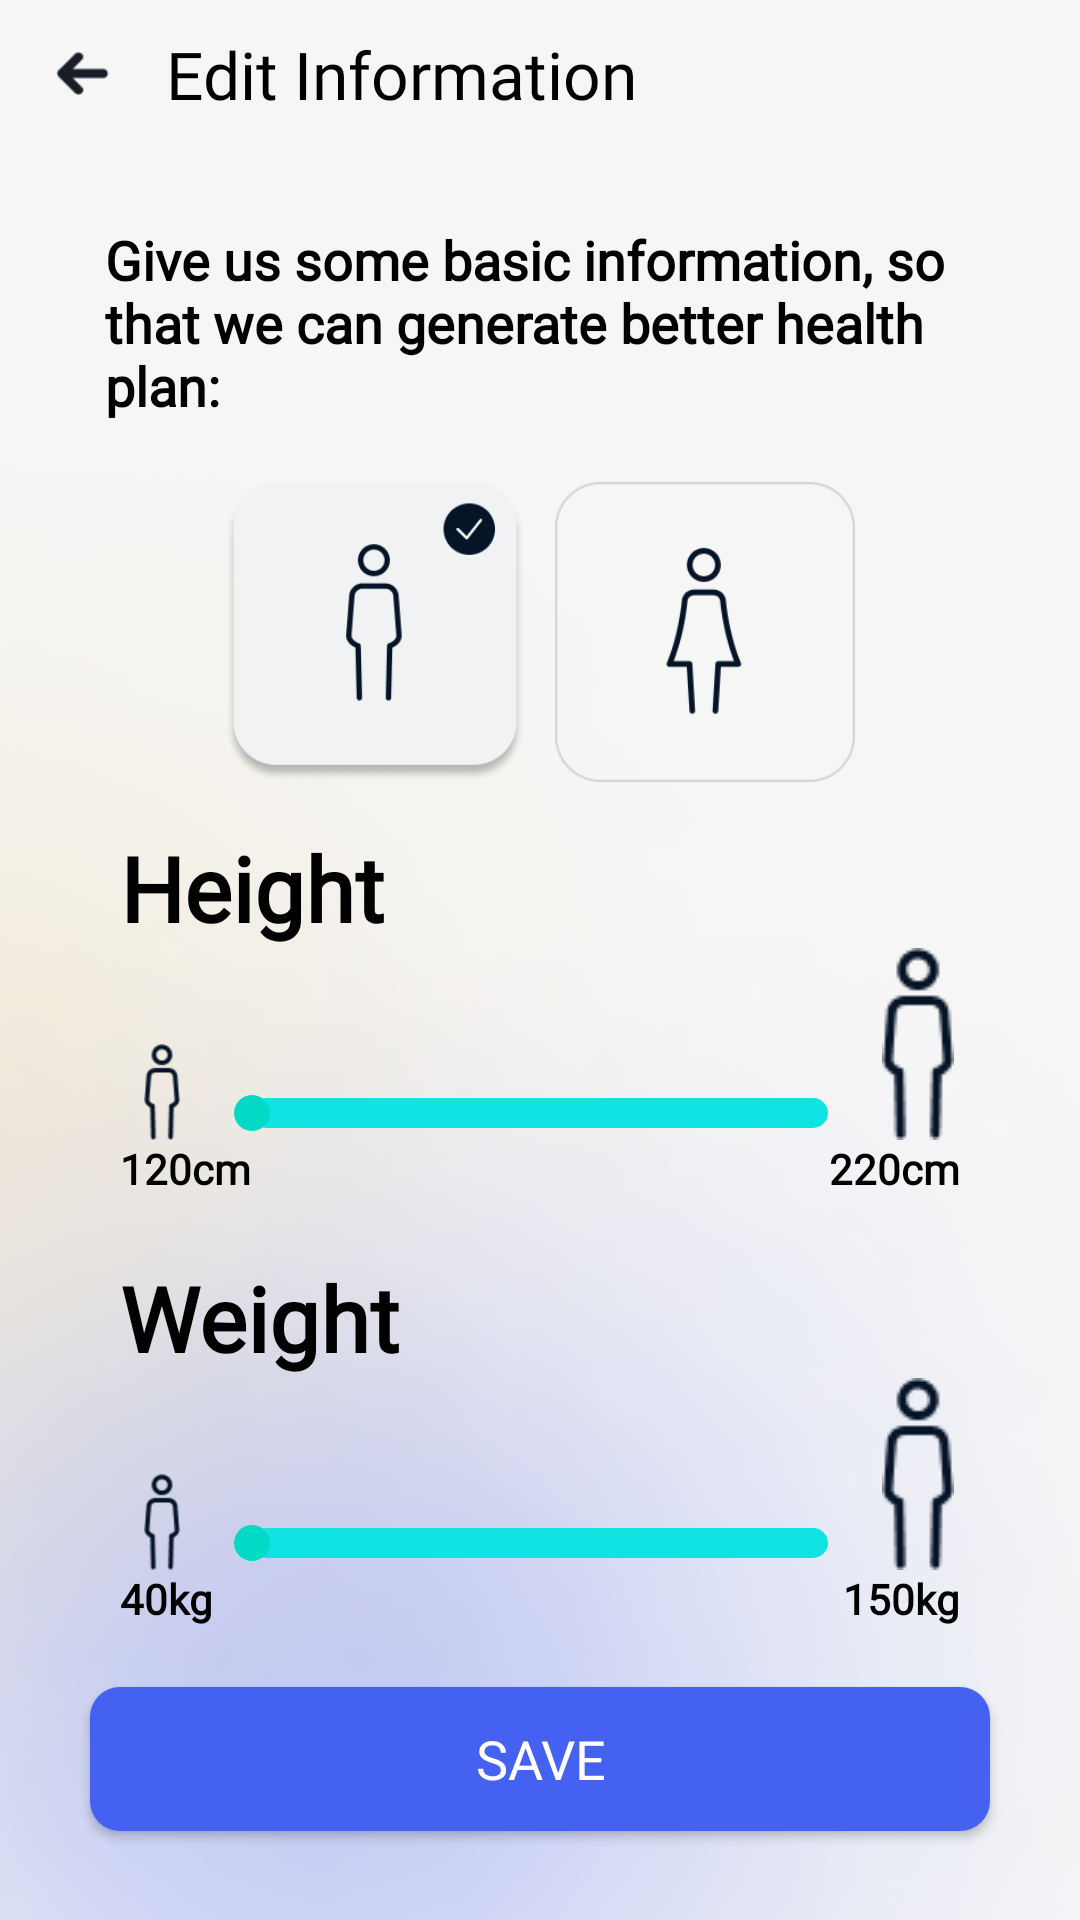

Layout XML and referenced resources for this Android screen:
<!-- AndroidManifest.xml: application theme Theme.HealthDiary -->
<!-- res/layout/activity_edit_info.xml -->
<?xml version="1.0" encoding="utf-8"?>
<androidx.constraintlayout.widget.ConstraintLayout xmlns:android="http://schemas.android.com/apk/res/android"
    xmlns:app="http://schemas.android.com/apk/res-auto"
    xmlns:tools="http://schemas.android.com/tools"
    android:layout_width="match_parent"
    android:layout_height="match_parent"
    tools:context=".ui.activity.EditInfoActivity"
    android:background="@drawable/background">

    <ImageView
        android:id="@+id/iv_back"
        android:layout_width="wrap_content"
        android:layout_height="wrap_content"
        android:src="@drawable/ic_back"
        android:scaleX="0.5"
        android:scaleY="0.5"
        app:layout_constraintStart_toStartOf="parent"
        app:layout_constraintTop_toTopOf="parent"
        android:layout_marginStart="10dp"
        android:layout_marginTop="10dp"
        tools:ignore="ContentDescription" />
    <TextView
        android:id="@+id/tv_title_devices"
        android:layout_width="wrap_content"
        android:layout_height="wrap_content"
        app:layout_constraintStart_toEndOf="@+id/iv_back"
        app:layout_constraintTop_toTopOf="@id/iv_back"
        app:layout_constraintBottom_toBottomOf="@id/iv_back"
        android:layout_marginStart="10dp"
        android:text="@string/edit_information"
        android:gravity="center"
        style="@style/activity_title" />

    <LinearLayout
        android:layout_width="match_parent"
        android:layout_height="wrap_content"
        android:orientation="vertical"
        app:layout_constraintBottom_toBottomOf="parent"
        app:layout_constraintEnd_toEndOf="parent"
        app:layout_constraintStart_toStartOf="parent"
        app:layout_constraintTop_toBottomOf="@id/tv_title_devices">

        <TextView
            android:id="@+id/textView1"
            android:layout_width="match_parent"
            android:layout_height="wrap_content"
            android:layout_marginHorizontal="35dp"
            android:layout_marginVertical="15dp"
            android:fontFamily="@font/dmsans_bold"
            android:textStyle="bold"
            android:textColor="@color/black"
            android:text="@string/give_us_some_basic_information_so_that_we_can_generate_better_health_plan"
            android:textSize="18sp"/>

        <LinearLayout
            android:layout_width="220dp"
            android:layout_height="wrap_content"
            android:layout_gravity="center"
            android:orientation="horizontal">
            <ImageView
                android:layout_width="100dp"
                android:layout_height="100dp"
                android:layout_margin="5dp"
                android:src="@drawable/edit_gender_1"/>

            <ImageView
                android:layout_width="100dp"
                android:layout_height="100dp"
                android:layout_margin="5dp"
                android:src="@drawable/edit_gender_2" />
        </LinearLayout>

        <LinearLayout
            android:layout_width="match_parent"
            android:layout_height="wrap_content"
            android:layout_marginHorizontal="40dp"
            android:layout_marginVertical="10dp"
            android:orientation="vertical">

            <TextView
                android:id="@+id/textView2"
                android:layout_width="wrap_content"
                android:layout_height="wrap_content"
                android:fontFamily="@font/dmsans_bold"
                android:textStyle="bold"
                android:textColor="@color/black"
                android:text="@string/height"
                android:textSize="30sp"/>

            <LinearLayout
                android:layout_width="match_parent"
                android:layout_height="wrap_content"
                android:orientation="horizontal"
                android:weightSum="100">
                <ImageView
                    android:layout_width="0dp"
                    android:layout_weight="10"
                    android:layout_height="32dp"
                    android:src="@drawable/edit_body_normal"
                    android:layout_gravity="bottom" />
                <SeekBar
                    android:id="@+id/seekBar1"
                    android:layout_width="0dp"
                    android:layout_weight="80"
                    android:layout_height="wrap_content"
                    style="@style/CustomSeekbarStyle"
                    android:layout_gravity="bottom" />
                <ImageView
                    android:layout_width="0dp"
                    android:layout_weight="10"
                    android:layout_height="wrap_content"
                    android:src="@drawable/edit_body_normal"
                    android:layout_gravity="bottom" />
            </LinearLayout>


            <androidx.cardview.widget.CardView
                android:layout_width="match_parent"
                android:layout_height="wrap_content"
                app:cardElevation="0dp"
                android:backgroundTint="#00000000">
                <TextView
                    android:layout_width="wrap_content"
                    android:layout_height="wrap_content"
                    android:layout_gravity="left"
                    android:fontFamily="@font/dmsans_bold"
                    android:textStyle="bold"
                    android:textColor="@color/black"
                    android:text="120cm"/>

                <TextView
                    android:layout_width="wrap_content"
                    android:layout_height="wrap_content"
                    android:layout_gravity="right"
                    android:fontFamily="@font/dmsans_bold"
                    android:textStyle="bold"
                    android:textColor="@color/black"
                    android:text="220cm"/>
            </androidx.cardview.widget.CardView>


        </LinearLayout>

        <LinearLayout
            android:layout_width="match_parent"
            android:layout_height="wrap_content"
            android:layout_marginHorizontal="40dp"
            android:layout_marginVertical="10dp"
            android:orientation="vertical">

            <TextView
                android:id="@+id/textView3"
                android:layout_width="wrap_content"
                android:layout_height="wrap_content"
                android:text="@string/weight"
                android:fontFamily="@font/dmsans_bold"
                android:textStyle="bold"
                android:textColor="@color/black"
                android:textSize="30sp"/>

            <LinearLayout
                android:layout_width="match_parent"
                android:layout_height="wrap_content"
                android:orientation="horizontal"
                android:weightSum="100">

                <ImageView
                    android:layout_width="0dp"
                    android:layout_weight="10"
                    android:layout_height="32dp"
                    android:src="@drawable/edit_body_normal"
                    android:layout_gravity="bottom" />

                <SeekBar
                    android:id="@+id/seekBar2"
                    style="@style/CustomSeekbarStyle"
                    android:layout_width="0dp"
                    android:layout_height="wrap_content"
                    android:layout_gravity="bottom"
                    android:layout_weight="80" />

                <ImageView
                    android:layout_width="0dp"
                    android:layout_weight="10"
                    android:layout_height="wrap_content"
                    android:src="@drawable/edit_body_normal"
                    android:layout_gravity="bottom" />
            </LinearLayout>


            <androidx.cardview.widget.CardView
                android:layout_width="match_parent"
                android:layout_height="wrap_content"
                app:cardElevation="0dp"
                android:backgroundTint="#00000000">
                <TextView
                    android:layout_width="wrap_content"
                    android:layout_height="wrap_content"
                    android:layout_gravity="left"
                    android:fontFamily="@font/dmsans_bold"
                    android:textStyle="bold"
                    android:textColor="@color/black"
                    android:text="40kg"/>

                <TextView
                    android:layout_width="wrap_content"
                    android:layout_height="wrap_content"
                    android:layout_gravity="right"
                    android:fontFamily="@font/dmsans_bold"
                    android:textStyle="bold"
                    android:textColor="@color/black"
                    android:text="150kg"/>
            </androidx.cardview.widget.CardView>

        </LinearLayout>


        <Button
            android:id="@+id/btn_submit_edit"
            android:layout_width="match_parent"
            android:layout_height="wrap_content"
            android:layout_marginHorizontal="30dp"
            android:layout_marginVertical="10dp"
            android:background="@drawable/btn_blue"
            android:fontFamily="@font/dmsans_bold"
            android:text="@string/save"
            android:textColor="@color/white"
            android:textSize="18sp" />
    </LinearLayout>

</androidx.constraintlayout.widget.ConstraintLayout>
<!-- resources referenced by this layout -->
<resources>
  <color name="black">#FF000000</color>
  <color name="white">#FFFFFFFF</color>
  <!-- drawable background: png bitmap (drawable, 610589 bytes) -->
  <!-- drawable btn_blue (drawable) -->
  <?xml version="1.0" encoding="utf-8"?>
  <shape xmlns:android="http://schemas.android.com/apk/res/android">
  <corners android:radius="10dp" />
  <solid android:color="#4461F2" />
  </shape>
  <!-- drawable edit_body_normal: png bitmap (drawable, 1033 bytes) -->
  <!-- drawable edit_gender_1: png bitmap (drawable, 15519 bytes) -->
  <!-- drawable edit_gender_2: png bitmap (drawable, 6511 bytes) -->
  <!-- drawable ic_back: png bitmap (drawable, 290 bytes) -->
  <string name="edit_information">Edit Information</string>
  <string name="give_us_some_basic_information_so_that_we_can_generate_better_health_plan">Give us some basic information, so that we can generate better health plan:</string>
  <string name="height">Height</string>
  <string name="save">Save</string>
  <string name="weight">Weight</string>
  <style name="CustomSeekbarStyle">
          <item name="android:maxHeight">10dp</item>
          <item name="android:indeterminateOnly">false</item>
          <item name="android:indeterminateDrawable">@color/watermelon_red</item>
          <item name="android:progressDrawable">@drawable/seekbar_progress_drawable</item>
          <item name="android:minHeight">10dp</item>
          <item name="thumbColor">@color/white</item>
      </style>
  <style name="activity_title">
          <item name="android:fontFamily">@font/dmsans_bold</item>
          <item name="android:textSize">22sp</item>
          <item name="android:shadowDx">-1</item>
          <item name="android:shadowDy">-1</item>
          <item name="android:shadowRadius">2</item>
          <item name="android:textColor">@color/black</item>
      </style>
  <style name="Theme.HealthDiary" parent="Theme.MaterialComponents.DayNight.DarkActionBar">
          
          <item name="colorPrimary">@color/purple_500</item>
          <item name="colorPrimaryVariant">@color/purple_700</item>
          <item name="colorOnPrimary">@color/white</item>
          
          <item name="colorSecondary">@color/teal_200</item>
          <item name="colorSecondaryVariant">@color/teal_700</item>
          <item name="colorOnSecondary">@color/black</item>
          
          <item name="android:statusBarColor">?attr/colorPrimaryVariant</item>
          
      </style>
  <color name="watermelon_red">#FF9A9A</color>
  <!-- drawable seekbar_progress_drawable (drawable) -->
  <?xml version="1.0" encoding="utf-8"?>
  <layer-list xmlns:android="http://schemas.android.com/apk/res/android">
  
      
      <item android:id="@android:id/background">
          <shape>
              <corners android:radius="5dp" />
              <gradient
                  android:angle="270"
                  android:centerColor="#11E3E3"
                  android:centerY="0.75"
                  android:endColor="#11E3E3"
                  android:startColor="#11E3E3" />
          </shape>
      </item>
  
      
      <item android:id="@android:id/progress">
          <clip>
              <shape>
                  <corners android:radius="5dp"/>
                  <solid android:color="#FD5655"/>
              </shape>
          </clip>
      </item>
  </layer-list>
  <color name="purple_500">#FF6200EE</color>
  <color name="purple_700">#FF3700B3</color>
  <color name="teal_200">#FF03DAC5</color>
  <color name="teal_700">#FF018786</color>
</resources>
